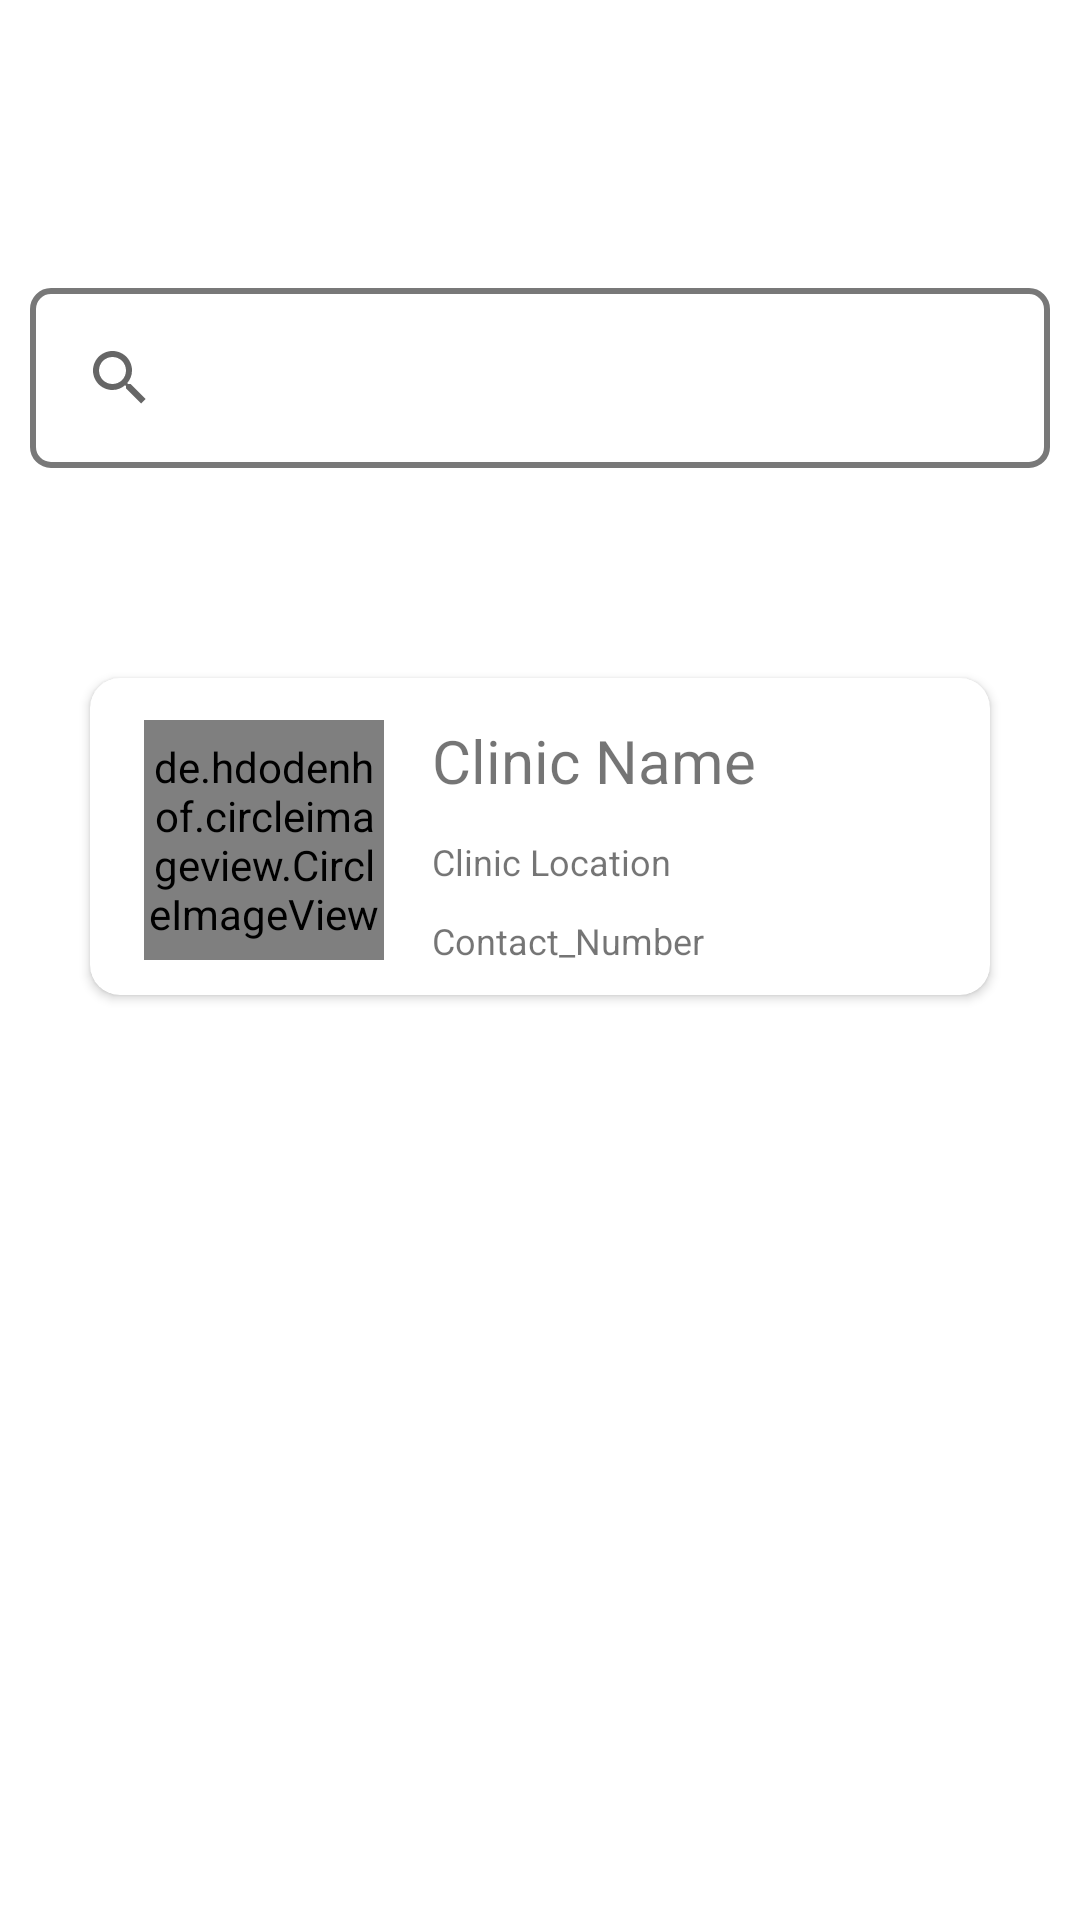

Reconstruct the res/layout file that produces this screen, plus the resources it refers to.
<!-- AndroidManifest.xml: application theme Theme.QuickVet -->
<!-- res/layout/fragment_clinic.xml -->
<?xml version="1.0" encoding="utf-8"?>
<androidx.constraintlayout.widget.ConstraintLayout xmlns:android="http://schemas.android.com/apk/res/android"
    xmlns:app="http://schemas.android.com/apk/res-auto"
    xmlns:tools="http://schemas.android.com/tools"
    android:layout_width="match_parent"
    android:layout_height="match_parent"
    tools:context=".ClinicFragment">

    <androidx.constraintlayout.widget.ConstraintLayout
        android:layout_width="match_parent"
        android:layout_height="wrap_content"
        android:layout_marginTop="64dp"
        app:layout_constraintTop_toBottomOf="@+id/searchView4">

        <include
            layout="@layout/clinic_popup_items"
            tools:layout_editor_absoluteX="25dp">

        </include>
    </androidx.constraintlayout.widget.ConstraintLayout>

    











    <SearchView
        android:id="@+id/searchView4"
        android:layout_width="340dp"
        android:layout_height="wrap_content"
        android:layout_marginStart="32dp"
        android:layout_marginTop="96dp"
        android:layout_marginEnd="32dp"
        android:background="@drawable/board_shape"
        app:layout_constraintEnd_toEndOf="parent"
        app:layout_constraintStart_toStartOf="parent"
        app:layout_constraintTop_toTopOf="parent">

    </SearchView>


</androidx.constraintlayout.widget.ConstraintLayout>
<!-- res/layout/clinic_popup_items.xml (included above) -->
<?xml version="1.0" encoding="utf-8"?>
<androidx.cardview.widget.CardView xmlns:android="http://schemas.android.com/apk/res/android"
    xmlns:app="http://schemas.android.com/apk/res-auto"
    xmlns:tools="http://schemas.android.com/tools"
    android:layout_width="match_parent"
    android:layout_height="wrap_content"
    android:elevation="8dp"
    android:layout_marginRight="25dp"
    android:layout_marginLeft="25dp"
    android:layout_marginBottom="10dp"
    app:cardCornerRadius="10dp"
    app:cardUseCompatPadding="true">

    <RelativeLayout
        android:layout_width="match_parent"
        android:layout_height="wrap_content"
        android:padding="10dp">


        <de.hdodenhof.circleimageview.CircleImageView
            android:id="@+id/display_clinic_icon"
            android:layout_width="80dp"
            android:layout_height="80dp"
            android:layout_alignParentStart="true"
            android:layout_alignParentTop="true"
            android:layout_marginStart="8dp"
            android:layout_marginTop="4dp"
            android:src="@drawable/clinic_photo"
            app:layout_constraintBottom_toBottomOf="parent"
            app:layout_constraintStart_toStartOf="parent"
            app:layout_constraintTop_toTopOf="parent" />

        <TextView
            android:id="@+id/display_clinic_name"
            android:layout_width="wrap_content"
            android:layout_height="wrap_content"
            android:layout_alignParentTop="true"
            android:layout_marginStart="16dp"
            android:layout_marginTop="4dp"
            android:layout_toEndOf="@+id/display_clinic_icon"
            android:text="@string/clinic_list_name"
            android:textSize="20sp"
            app:layout_constraintStart_toEndOf="@+id/display_clinic_icon"
            app:layout_constraintTop_toTopOf="parent" />

        <TextView
            android:id="@+id/display_clinic_location"
            android:layout_width="wrap_content"
            android:layout_height="wrap_content"
            android:layout_below="@+id/display_clinic_name"
            android:layout_marginStart="16dp"
            android:layout_marginTop="12dp"
            android:layout_marginBottom="8dp"
            android:layout_toEndOf="@+id/display_clinic_icon"
            android:text="@string/clinic_list_location"
            android:textSize="12sp"
            app:layout_constraintBottom_toBottomOf="parent"
            app:layout_constraintStart_toEndOf="@+id/display_clinic_icon" />

        <TextView
            android:id="@+id/display_clinic_number"
            android:layout_width="wrap_content"
            android:layout_height="wrap_content"
            android:layout_below="@+id/display_clinic_location"
            android:layout_marginStart="16dp"
            android:layout_marginTop="2dp"
            android:layout_toEndOf="@+id/display_clinic_icon"
            android:text="@string/create_clinic_contact_number"
            android:textSize="12sp" />


    </RelativeLayout>
</androidx.cardview.widget.CardView>
<!-- resources referenced by this layout -->
<resources>
  <!-- drawable board_shape (drawable) -->
  <?xml version="1.0" encoding="utf-8"?>
  <shape xmlns:android="http://schemas.android.com/apk/res/android"
      android:shape="rectangle">
  
      <corners android:radius="6dp" />
  
      <stroke android:width="2dp"
              android:color="@color/border" />
  
      <padding android:bottom="6dp"
               android:left="6dp"
               android:top="6dp"
               android:right="6dp"/>
  </shape>
  <!-- drawable clinic_photo: png bitmap (drawable, 104210 bytes) -->
  <string name="clinic_list_location">Clinic Location</string>
  <string name="clinic_list_name">Clinic Name</string>
  <string name="create_clinic_contact_number">Contact_Number</string>
  <style name="Theme.QuickVet" parent="Theme.MaterialComponents.DayNight.NoActionBar">
          
          <item name="colorPrimary">#FF8851</item>
          <item name="colorPrimaryVariant">@color/theme</item>
          <item name="colorOnPrimary">#FFFFFF</item>
          
          <item name="colorSecondary">@color/teal_200</item>
          <item name="colorSecondaryVariant">@color/teal_700</item>
          <item name="colorOnSecondary">@color/black</item>
          
          <item name="android:statusBarColor" tools:targetApi="l">?attr/colorPrimaryVariant</item>
          
      </style>
  <color name="border">#787878</color>
  <color name="theme">#282828</color>
  <color name="teal_200">#FF03DAC5</color>
  <color name="teal_700">#FF018786</color>
  <color name="black">#FF000000</color>
</resources>
